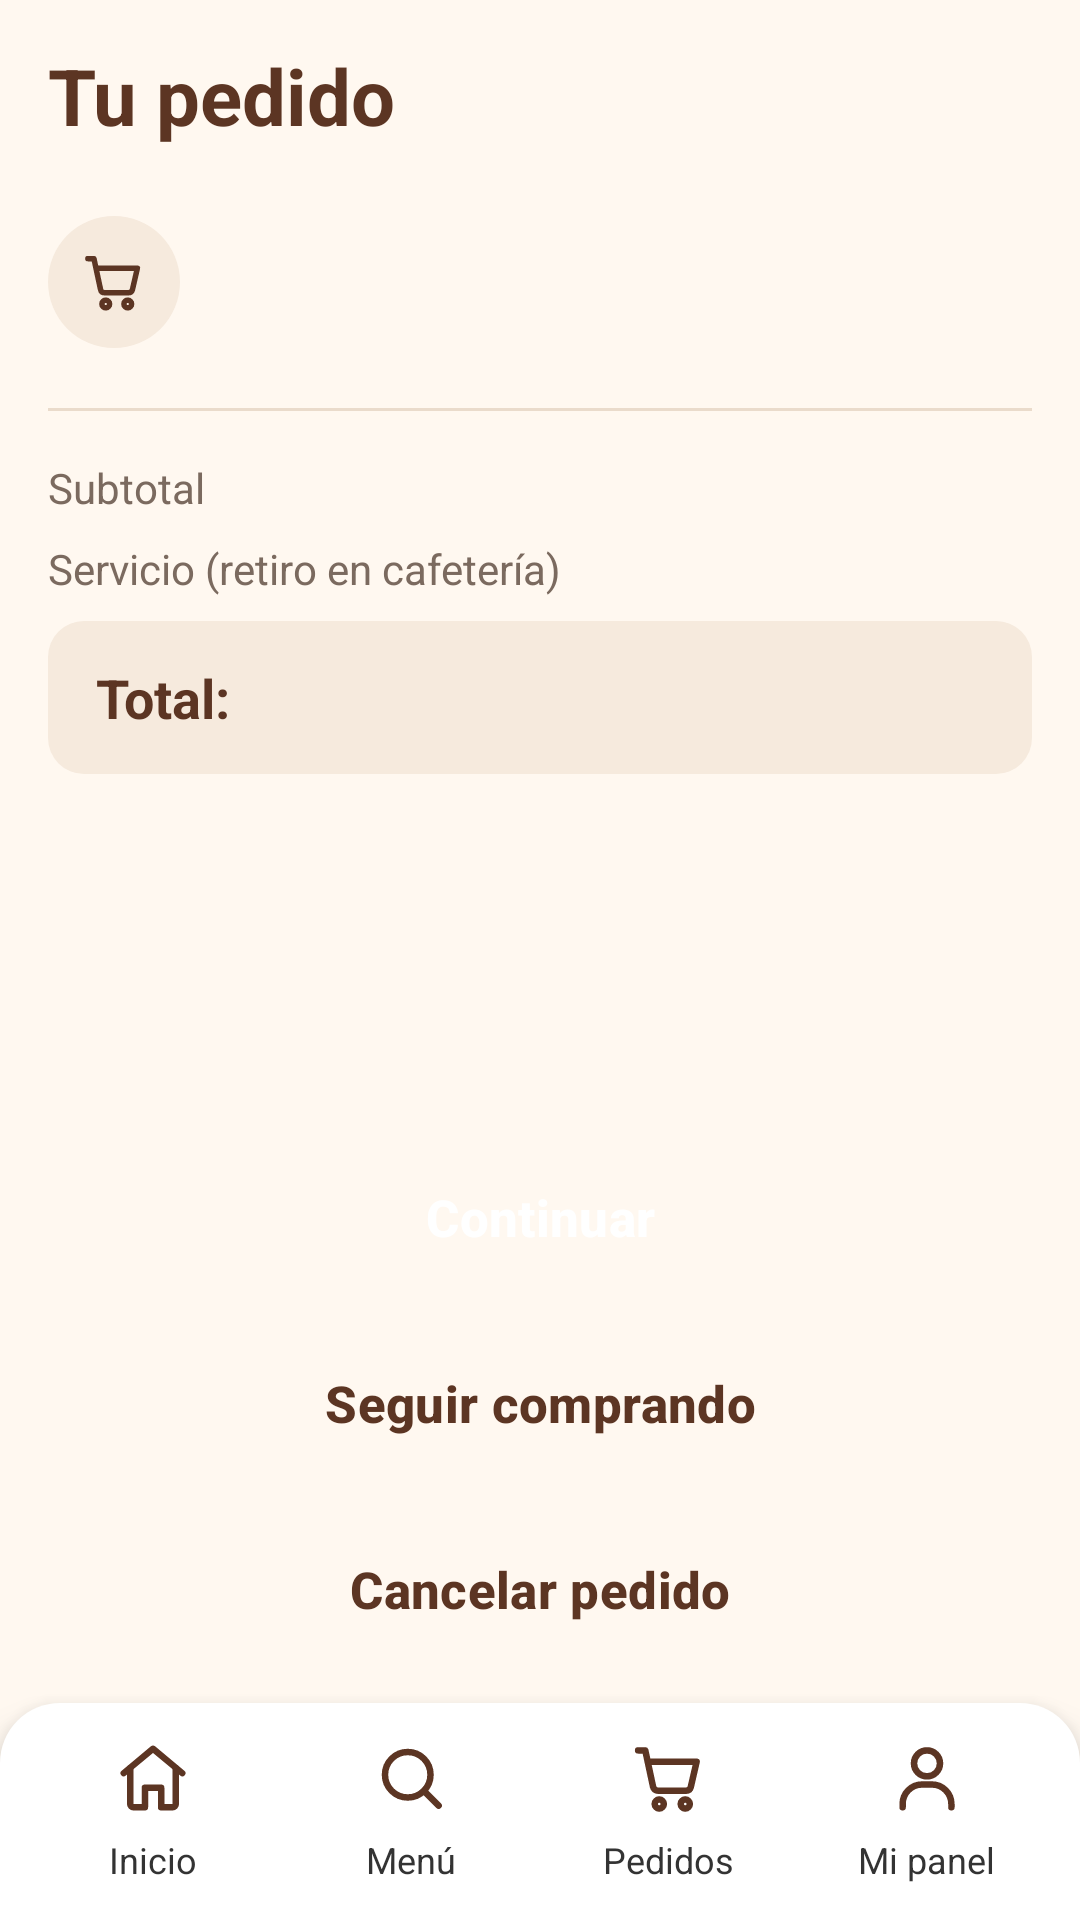

Reconstruct the res/layout file that produces this screen, plus the resources it refers to.
<!-- AndroidManifest.xml: application theme Theme.EduCafe -->
<!-- res/layout/activity_tu_pedido.xml -->
<?xml version="1.0" encoding="utf-8"?>
<LinearLayout xmlns:android="http://schemas.android.com/apk/res/android"
    xmlns:app="http://schemas.android.com/apk/res-auto"
    xmlns:tools="http://schemas.android.com/tools"
    android:id="@+id/main"
    android:layout_width="match_parent"
    android:layout_height="match_parent"
    android:background="@color/cafe_crema"
    android:orientation="vertical">

    
    <TextView
        style="@style/EduCafe.TituloPantalla"
        android:layout_width="match_parent"
        android:layout_height="64dp"
        android:gravity="center_vertical"
        android:paddingStart="16dp"
        android:paddingEnd="16dp"
        android:text="Tu pedido" />

    <androidx.core.widget.NestedScrollView
        android:layout_width="match_parent"
        android:layout_height="0dp"
        android:layout_weight="1">

        <LinearLayout
            android:layout_width="match_parent"
            android:layout_height="wrap_content"
            android:orientation="vertical"
            android:paddingStart="16dp"
            android:paddingTop="8dp"
            android:paddingEnd="16dp"
            android:paddingBottom="16dp">

            
            <LinearLayout
                android:layout_width="match_parent"
                android:layout_height="wrap_content"
                android:gravity="center_vertical"
                android:orientation="horizontal">

                <FrameLayout
                    android:layout_width="44dp"
                    android:layout_height="44dp"
                    android:background="@drawable/bg_circulo"
                    android:backgroundTint="@color/cafe_crema_oscuro">

                    <ImageView
                        android:layout_width="22dp"
                        android:layout_height="22dp"
                        android:layout_gravity="center"
                        android:importantForAccessibility="no"
                        app:srcCompat="@drawable/ic_pedidos"
                        app:tint="@color/ic_cafe" />
                </FrameLayout>

                <TextView
                    android:id="@+id/txtNumProductos"
                    android:layout_width="0dp"
                    android:layout_height="wrap_content"
                    android:layout_marginStart="12dp"
                    android:layout_weight="1"
                    android:textColor="@color/cafe_texto_secundario"
                    android:textSize="13sp"
                    tools:text="Productos en tu pedido: 3" />

                
                <LinearLayout
                    android:id="@+id/lblAgregado"
                    android:layout_width="wrap_content"
                    android:layout_height="wrap_content"
                    android:background="@drawable/bg_pildora"
                    android:backgroundTint="@color/cafe_verde_claro"
                    android:gravity="center_vertical"
                    android:orientation="horizontal"
                    android:paddingStart="10dp"
                    android:paddingTop="6dp"
                    android:paddingEnd="12dp"
                    android:paddingBottom="6dp"
                    android:visibility="gone"
                    tools:visibility="visible">

                    <ImageView
                        android:layout_width="14dp"
                        android:layout_height="14dp"
                        android:importantForAccessibility="no"
                        app:srcCompat="@drawable/ic_check"
                        app:tint="@color/ic_verde" />

                    <TextView
                        android:layout_width="wrap_content"
                        android:layout_height="wrap_content"
                        android:layout_marginStart="6dp"
                        android:text="Agregado"
                        android:textColor="@color/cafe_verde"
                        android:textSize="12sp"
                        android:textStyle="bold" />
                </LinearLayout>
            </LinearLayout>

            
            <androidx.recyclerview.widget.RecyclerView
                android:id="@+id/rvArticulos"
                android:layout_width="match_parent"
                android:layout_height="wrap_content"
                android:layout_marginTop="16dp"
                android:nestedScrollingEnabled="false"
                tools:itemCount="2"
                tools:listitem="@layout/item_articulo_pedido" />

            
            <View
                android:layout_width="match_parent"
                android:layout_height="1dp"
                android:layout_marginTop="4dp"
                android:background="@color/cafe_borde_suave" />

            
            <LinearLayout
                android:layout_width="match_parent"
                android:layout_height="wrap_content"
                android:layout_marginTop="16dp"
                android:orientation="horizontal">

                <TextView
                    android:layout_width="0dp"
                    android:layout_height="wrap_content"
                    android:layout_weight="1"
                    android:text="Subtotal"
                    android:textColor="@color/cafe_texto_secundario"
                    android:textSize="14sp" />

                <TextView
                    android:id="@+id/txtSubtotal"
                    android:layout_width="wrap_content"
                    android:layout_height="wrap_content"
                    android:textColor="@color/cafe_texto_gris"
                    android:textSize="14sp"
                    android:textStyle="bold"
                    tools:text="$115.00 MXN" />
            </LinearLayout>

            <LinearLayout
                android:layout_width="match_parent"
                android:layout_height="wrap_content"
                android:layout_marginTop="8dp"
                android:orientation="horizontal">

                <TextView
                    android:layout_width="0dp"
                    android:layout_height="wrap_content"
                    android:layout_weight="1"
                    android:text="Servicio (retiro en cafetería)"
                    android:textColor="@color/cafe_texto_secundario"
                    android:textSize="14sp" />

                <TextView
                    android:id="@+id/txtServicio"
                    android:layout_width="wrap_content"
                    android:layout_height="wrap_content"
                    android:textColor="@color/cafe_texto_gris"
                    android:textSize="14sp"
                    android:textStyle="bold"
                    tools:text="$0.00 MXN" />
            </LinearLayout>

            <LinearLayout
                android:layout_width="match_parent"
                android:layout_height="wrap_content"
                android:layout_marginTop="8dp"
                android:background="@drawable/bg_crema_12"
                android:gravity="center_vertical"
                android:orientation="horizontal"
                android:paddingStart="16dp"
                android:paddingTop="12dp"
                android:paddingEnd="16dp"
                android:paddingBottom="12dp">

                <TextView
                    android:layout_width="0dp"
                    android:layout_height="wrap_content"
                    android:layout_weight="1"
                    android:text="Total:"
                    android:textColor="@color/cafe_marron"
                    android:textSize="18sp"
                    android:textStyle="bold" />

                <TextView
                    android:id="@+id/txtTotal"
                    android:layout_width="wrap_content"
                    android:layout_height="wrap_content"
                    android:textColor="@color/cafe_marron"
                    android:textSize="20sp"
                    android:textStyle="bold"
                    tools:text="$115.00 MXN" />
            </LinearLayout>

        </LinearLayout>
    </androidx.core.widget.NestedScrollView>

    
    <LinearLayout
        android:layout_width="match_parent"
        android:layout_height="wrap_content"
        android:orientation="vertical"
        android:paddingStart="16dp"
        android:paddingTop="8dp"
        android:paddingEnd="16dp"
        android:paddingBottom="12dp">

        <Button
            android:id="@+id/btnContinuar"
            style="@style/EduCafe.BotonPrimario"
            android:layout_width="match_parent"
            android:text="Continuar" />

        <Button
            android:id="@+id/btnSeguirComprando"
            style="@style/EduCafe.BotonSecundario"
            android:layout_width="match_parent"
            android:layout_marginTop="10dp"
            android:text="Seguir comprando" />

        <Button
            android:id="@+id/btnCancelarPedido"
            style="@style/EduCafe.BotonSecundario"
            android:layout_width="match_parent"
            android:layout_marginTop="10dp"
            android:text="Cancelar pedido" />
    </LinearLayout>

    <include layout="@layout/navegacion_inferior_cliente" />

</LinearLayout>
<!-- res/layout/item_articulo_pedido.xml (included above) -->
<?xml version="1.0" encoding="utf-8"?>
<LinearLayout xmlns:android="http://schemas.android.com/apk/res/android"
    xmlns:app="http://schemas.android.com/apk/res-auto"
    xmlns:tools="http://schemas.android.com/tools"
    android:layout_width="match_parent"
    android:layout_height="wrap_content"
    android:layout_marginBottom="12dp"
    android:gravity="center_vertical"
    android:minHeight="64dp"
    android:orientation="horizontal">

    <ImageView
        android:id="@+id/imgArticulo"
        android:layout_width="64dp"
        android:layout_height="64dp"
        android:background="@drawable/bg_crema_12"
        android:contentDescription="@string/foto_producto"
        android:scaleType="centerCrop" />

    <LinearLayout
        android:layout_width="0dp"
        android:layout_height="wrap_content"
        android:layout_marginStart="12dp"
        android:layout_marginEnd="8dp"
        android:layout_weight="1"
        android:orientation="vertical">

        <TextView
            android:id="@+id/txtNombreArticulo"
            android:layout_width="match_parent"
            android:layout_height="wrap_content"
            android:ellipsize="end"
            android:maxLines="2"
            android:textColor="@color/cafe_marron"
            android:textSize="16sp"
            android:textStyle="bold"
            tools:text="Café helado" />

        <TextView
            android:id="@+id/txtPrecioArticulo"
            android:layout_width="match_parent"
            android:layout_height="wrap_content"
            android:layout_marginTop="2dp"
            android:textColor="@color/cafe_texto_secundario"
            android:textSize="14sp"
            tools:text="$45.00 MXN" />
    </LinearLayout>

    
    <LinearLayout
        android:layout_width="wrap_content"
        android:layout_height="wrap_content"
        android:background="@drawable/bg_pildora"
        android:backgroundTint="@color/cafe_crema_oscuro"
        android:gravity="center_vertical"
        android:orientation="horizontal"
        android:padding="4dp">

        <ImageButton
            android:id="@+id/btnMenos"
            android:layout_width="32dp"
            android:layout_height="32dp"
            android:background="@drawable/bg_circulo_borde"
            android:contentDescription="@string/disminuir_cantidad"
            android:padding="7dp"
            android:scaleType="fitCenter"
            app:srcCompat="@drawable/ic_quitar"
            app:tint="@color/ic_cafe" />

        <TextView
            android:id="@+id/txtCantidad"
            android:layout_width="20dp"
            android:layout_marginStart="10dp"
            android:layout_marginEnd="10dp"
            android:layout_height="wrap_content"
            android:gravity="center"
            android:textColor="@color/cafe_marron"
            android:textSize="16sp"
            android:textStyle="bold"
            tools:text="1" />

        <ImageButton
            android:id="@+id/btnMas"
            android:layout_width="32dp"
            android:layout_height="32dp"
            android:background="@drawable/bg_circulo"
            android:backgroundTint="@color/cafe_naranja"
            android:contentDescription="@string/aumentar_cantidad"
            android:padding="7dp"
            android:scaleType="fitCenter"
            app:srcCompat="@drawable/ic_agregar"
            app:tint="@color/cafe_blanco" />
    </LinearLayout>

</LinearLayout>
<!-- res/layout/navegacion_inferior_cliente.xml (included above) -->
<?xml version="1.0" encoding="utf-8"?>
<LinearLayout xmlns:android="http://schemas.android.com/apk/res/android"
    xmlns:app="http://schemas.android.com/apk/res-auto"
    android:id="@+id/navegacionInferior"
    android:layout_width="match_parent"
    android:layout_height="wrap_content"
    android:background="@drawable/bg_barra_inferior"
    android:elevation="8dp"
    android:orientation="horizontal"
    android:paddingStart="8dp"
    android:paddingTop="12dp"
    android:paddingEnd="8dp"
    android:paddingBottom="12dp">

    <LinearLayout
        android:id="@+id/tabInicio"
        android:layout_width="0dp"
        android:layout_height="wrap_content"
        android:layout_weight="1"
        android:background="?attr/selectableItemBackgroundBorderless"
        android:clickable="true"
        android:focusable="true"
        android:gravity="center_horizontal"
        android:orientation="vertical">

        <ImageView
            android:id="@+id/imgTabInicio"
            android:layout_width="26dp"
            android:layout_height="26dp"
            android:importantForAccessibility="no"
            app:srcCompat="@drawable/ic_inicio" />

        <TextView
            android:id="@+id/txtTabInicio"
            android:layout_width="wrap_content"
            android:layout_height="wrap_content"
            android:layout_marginTop="6dp"
            android:text="Inicio"
            android:textColor="@color/cafe_texto_gris"
            android:textSize="12sp" />
    </LinearLayout>

    <LinearLayout
        android:id="@+id/tabMenu"
        android:layout_width="0dp"
        android:layout_height="wrap_content"
        android:layout_weight="1"
        android:background="?attr/selectableItemBackgroundBorderless"
        android:clickable="true"
        android:focusable="true"
        android:gravity="center_horizontal"
        android:orientation="vertical">

        <ImageView
            android:id="@+id/imgTabMenu"
            android:layout_width="26dp"
            android:layout_height="26dp"
            android:importantForAccessibility="no"
            app:srcCompat="@drawable/ic_menu" />

        <TextView
            android:id="@+id/txtTabMenu"
            android:layout_width="wrap_content"
            android:layout_height="wrap_content"
            android:layout_marginTop="6dp"
            android:text="Menú"
            android:textColor="@color/cafe_texto_gris"
            android:textSize="12sp" />
    </LinearLayout>

    <LinearLayout
        android:id="@+id/tabPedidos"
        android:layout_width="0dp"
        android:layout_height="wrap_content"
        android:layout_weight="1"
        android:background="?attr/selectableItemBackgroundBorderless"
        android:clickable="true"
        android:focusable="true"
        android:gravity="center_horizontal"
        android:orientation="vertical">

        <ImageView
            android:id="@+id/imgTabPedidos"
            android:layout_width="26dp"
            android:layout_height="26dp"
            android:importantForAccessibility="no"
            app:srcCompat="@drawable/ic_pedidos" />

        <TextView
            android:id="@+id/txtTabPedidos"
            android:layout_width="wrap_content"
            android:layout_height="wrap_content"
            android:layout_marginTop="6dp"
            android:text="Pedidos"
            android:textColor="@color/cafe_texto_gris"
            android:textSize="12sp" />
    </LinearLayout>

    <LinearLayout
        android:id="@+id/tabMiPanel"
        android:layout_width="0dp"
        android:layout_height="wrap_content"
        android:layout_weight="1"
        android:background="?attr/selectableItemBackgroundBorderless"
        android:clickable="true"
        android:focusable="true"
        android:gravity="center_horizontal"
        android:orientation="vertical">

        <ImageView
            android:id="@+id/imgTabMiPanel"
            android:layout_width="26dp"
            android:layout_height="26dp"
            android:importantForAccessibility="no"
            app:srcCompat="@drawable/ic_panel" />

        <TextView
            android:id="@+id/txtTabMiPanel"
            android:layout_width="wrap_content"
            android:layout_height="wrap_content"
            android:layout_marginTop="6dp"
            android:text="Mi panel"
            android:textColor="@color/cafe_texto_gris"
            android:textSize="12sp" />
    </LinearLayout>

</LinearLayout>
<!-- resources referenced by this layout -->
<resources>
  <color name="cafe_blanco">#FFFFFF</color>
  <color name="cafe_borde_suave">#EADBCB</color>
  <color name="cafe_crema">#FFF8F0</color>
  <color name="cafe_crema_oscuro">#F6EADD</color>
  <color name="cafe_marron">#5C3523</color>
  <color name="cafe_naranja">#D95B0B</color>
  <color name="cafe_texto_gris">#333333</color>
  <color name="cafe_texto_secundario">#7B6A5F</color>
  <color name="cafe_verde">#5B8C3B</color>
  <color name="cafe_verde_claro">#E6EFDC</color>
  <color name="ic_cafe">#5C3523</color>
  <color name="ic_verde">#5B8C3B</color>
  <!-- drawable bg_barra_inferior (drawable) -->
  <?xml version="1.0" encoding="utf-8"?>
  <shape xmlns:android="http://schemas.android.com/apk/res/android" android:shape="rectangle">
      <solid android:color="@color/cafe_blanco" />
      <corners
          android:topLeftRadius="20dp"
          android:topRightRadius="20dp"
          android:bottomLeftRadius="0dp"
          android:bottomRightRadius="0dp" />
  </shape>
  <!-- drawable bg_circulo (drawable) -->
  <?xml version="1.0" encoding="utf-8"?>
  <shape xmlns:android="http://schemas.android.com/apk/res/android" android:shape="oval">
      <solid android:color="#FFFFFF" />
  </shape>
  <!-- drawable bg_circulo_borde (drawable) -->
  <?xml version="1.0" encoding="utf-8"?>
  <shape xmlns:android="http://schemas.android.com/apk/res/android" android:shape="oval">
      <solid android:color="@color/cafe_blanco" />
      <stroke android:width="1dp" android:color="@color/cafe_borde_suave" />
  </shape>
  <!-- drawable bg_crema_12 (drawable) -->
  <?xml version="1.0" encoding="utf-8"?>
  <shape xmlns:android="http://schemas.android.com/apk/res/android" android:shape="rectangle">
      <solid android:color="@color/cafe_crema_oscuro" />
      <corners android:radius="12dp" />
  </shape>
  <!-- drawable bg_pildora (drawable) -->
  <?xml version="1.0" encoding="utf-8"?>
  <shape xmlns:android="http://schemas.android.com/apk/res/android" android:shape="rectangle">
      <solid android:color="@color/cafe_blanco" />
      <corners android:radius="999dp" />
  </shape>
  <!-- drawable ic_check (drawable) -->
  <?xml version="1.0" encoding="utf-8"?>
  <vector xmlns:android="http://schemas.android.com/apk/res/android"
      android:width="24dp"
      android:height="24dp"
      android:viewportWidth="24"
      android:viewportHeight="24">
      <path
          android:pathData="M5 12.5l4.5 4.5L19 7.5"
          android:fillColor="#00000000"
          android:strokeColor="#5C3523"
          android:strokeWidth="2"
          android:strokeLineCap="round"
          android:strokeLineJoin="round" />
  </vector>
  <!-- drawable ic_quitar (drawable) -->
  <?xml version="1.0" encoding="utf-8"?>
  <vector xmlns:android="http://schemas.android.com/apk/res/android"
      android:width="24dp"
      android:height="24dp"
      android:viewportWidth="24"
      android:viewportHeight="24">
      <path
          android:pathData="M5 12h14"
          android:fillColor="#00000000"
          android:strokeColor="#5C3523"
          android:strokeWidth="2"
          android:strokeLineCap="round"
          android:strokeLineJoin="round" />
  </vector>
  <string name="aumentar_cantidad">Aumentar cantidad</string>
  <string name="disminuir_cantidad">Disminuir cantidad</string>
  <string name="foto_producto">Foto del producto</string>
  <style name="EduCafe.TituloPantalla">
          <item name="android:textSize">26sp</item>
          <item name="android:textStyle">bold</item>
          <item name="android:textColor">@color/cafe_marron</item>
      </style>
  <style name="Theme.EduCafe" parent="Base.Theme.EduCafe" />
  <color name="cafe_borde_fuerte">#CDB8A4</color>
  <style name="Base.Theme.EduCafe" parent="Theme.Material3.DayNight.NoActionBar">
          
          
      </style>
</resources>
